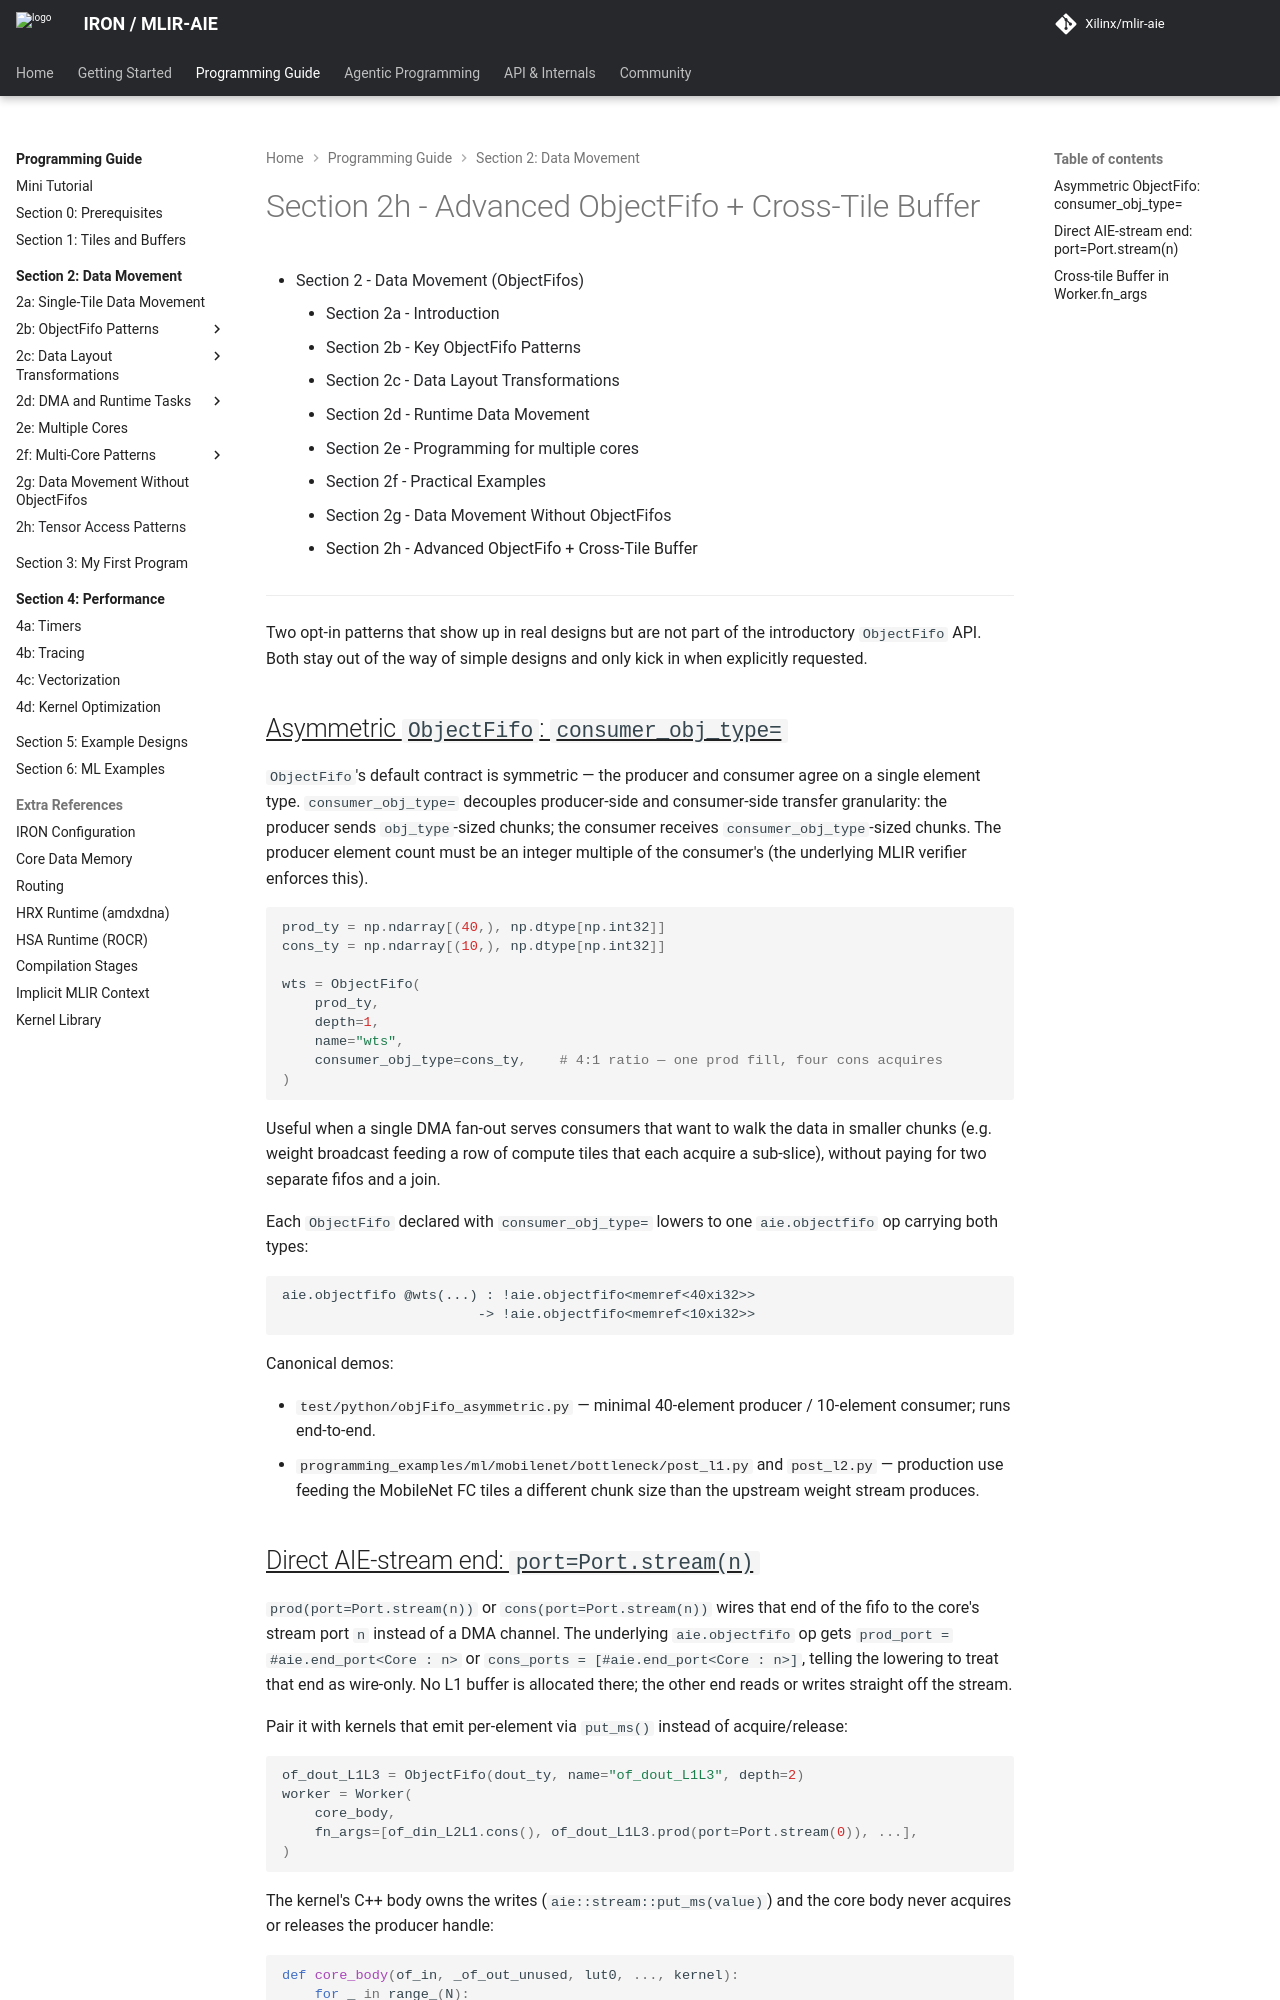

repository: Xilinx/mlir-aie · page: 1.4.5/programming_guide/section-2/section-2h/index.html · generator: mkdocs

<!---//===- README.md ---------------------------------------*- Markdown -*-===//
//
// Copyright (C) 2026 Advanced Micro Devices, Inc.
// SPDX-License-Identifier: Apache-2.0 WITH LLVM-exception
//
//===----------------------------------------------------------------------===//-->

# Section 2h - Advanced ObjectFifo + Cross-Tile Buffer

* [Section 2 - Data Movement (ObjectFifos)](../../section-2/)
    * [Section 2a - Introduction](../section-2a/)
    * [Section 2b - Key ObjectFifo Patterns](../section-2b/)
    * [Section 2c - Data Layout Transformations](../section-2c/)
    * [Section 2d - Runtime Data Movement](../section-2d/)
    * [Section 2e - Programming for multiple cores](../section-2e/)
    * [Section 2f - Practical Examples](../section-2f/)
    * [Section 2g - Data Movement Without ObjectFifos](../section-2g/)
    * Section 2h - Advanced ObjectFifo + Cross-Tile Buffer

-----

Two opt-in patterns that show up in real designs but are not part of
the introductory `ObjectFifo` API.  Both stay out of the way of simple
designs and only kick in when explicitly requested.

## <u>Asymmetric `ObjectFifo`: `consumer_obj_type=`</u>

`ObjectFifo`'s default contract is symmetric — the producer and
consumer agree on a single element type.  `consumer_obj_type=` decouples
producer-side and consumer-side transfer granularity: the producer
sends `obj_type`-sized chunks; the consumer receives
`consumer_obj_type`-sized chunks.  The producer element count must be
an integer multiple of the consumer's (the underlying MLIR verifier
enforces this).

```python
prod_ty = np.ndarray[(40,), np.dtype[np.int32]]
cons_ty = np.ndarray[(10,), np.dtype[np.int32]]

wts = ObjectFifo(
    prod_ty,
    depth=1,
    name="wts",
    consumer_obj_type=cons_ty,    # 4:1 ratio — one prod fill, four cons acquires
)
```

Useful when a single DMA fan-out serves consumers that want to walk
the data in smaller chunks (e.g. weight broadcast feeding a row of
compute tiles that each acquire a sub-slice), without paying for two
separate fifos and a join.

Each `ObjectFifo` declared with `consumer_obj_type=` lowers to one
`aie.objectfifo` op carrying both types:

```mlir
aie.objectfifo @wts(...) : !aie.objectfifo<memref<40xi32>>
                        -> !aie.objectfifo<memref<10xi32>>
```

Canonical demos:

- [`test/python/objFifo_asymmetric.py`](../../../test/python/objFifo_asymmetric.py)
  — minimal 40-element producer / 10-element consumer; runs end-to-end.
- [`programming_examples/ml/mobilenet/bottleneck/post_l1.py`](../../../programming_examples/ml/mobilenet/bottleneck/post_l1.py)
  and [`post_l2.py`](../../../programming_examples/ml/mobilenet/bottleneck/post_l2.py)
  — production use feeding the MobileNet FC tiles a different chunk size
  than the upstream weight stream produces.
